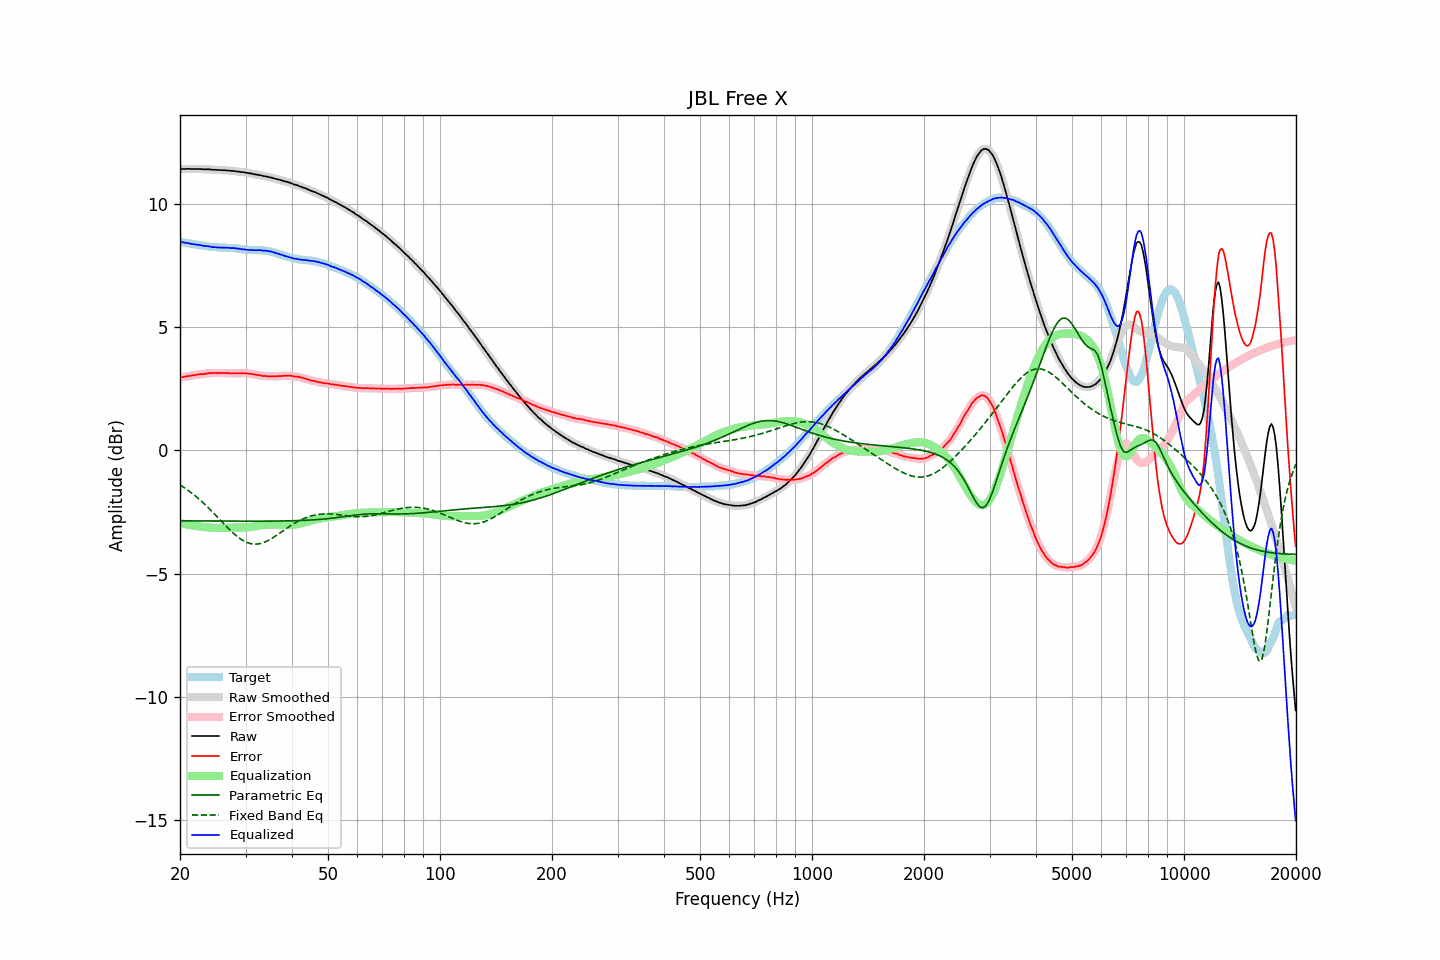

The data file committed next to this chart (first rows):
frequency, raw, error, smoothed, error_smoothed, equalization, parametric_eq, fixed_band_eq, equalized_raw, equalized_smoothed, target
20.00, 11.41, 2.95, 11.41, 2.95, -2.95, -2.86, -1.40, 8.46, 8.46, 8.46
20.20, 11.42, 2.97, 11.42, 2.97, -2.97, -2.86, -1.44, 8.46, 8.45, 8.45
20.40, 11.42, 2.98, 11.42, 2.98, -2.98, -2.86, -1.48, 8.44, 8.44, 8.44
20.61, 11.42, 2.99, 11.43, 2.99, -2.99, -2.86, -1.53, 8.43, 8.43, 8.43
20.81, 11.42, 3.00, 11.43, 3.00, -3.00, -2.86, -1.57, 8.42, 8.42, 8.42
21.02, 11.43, 3.02, 11.43, 3.02, -3.02, -2.86, -1.62, 8.42, 8.41, 8.41
21.23, 11.42, 3.02, 11.43, 3.03, -3.03, -2.86, -1.67, 8.40, 8.40, 8.40
21.44, 11.42, 3.03, 11.42, 3.04, -3.04, -2.86, -1.72, 8.39, 8.39, 8.39
21.66, 11.42, 3.05, 11.42, 3.04, -3.05, -2.86, -1.77, 8.37, 8.37, 8.38
21.87, 11.42, 3.06, 11.42, 3.06, -3.06, -2.86, -1.82, 8.37, 8.37, 8.37
22.09, 11.42, 3.07, 11.42, 3.07, -3.07, -2.86, -1.87, 8.36, 8.36, 8.36
22.31, 11.42, 3.08, 11.42, 3.08, -3.08, -2.86, -1.93, 8.35, 8.35, 8.34
22.54, 11.42, 3.09, 11.42, 3.09, -3.08, -2.86, -1.98, 8.34, 8.34, 8.33
22.76, 11.42, 3.10, 11.42, 3.09, -3.09, -2.86, -2.04, 8.33, 8.33, 8.32
22.99, 11.41, 3.09, 11.42, 3.10, -3.10, -2.86, -2.10, 8.31, 8.31, 8.32
23.22, 11.41, 3.10, 11.41, 3.10, -3.11, -2.86, -2.16, 8.30, 8.30, 8.31
23.45, 11.41, 3.11, 11.41, 3.11, -3.12, -2.86, -2.22, 8.30, 8.30, 8.30
23.69, 11.41, 3.13, 11.41, 3.13, -3.12, -2.87, -2.28, 8.29, 8.29, 8.29
23.92, 11.41, 3.14, 11.41, 3.13, -3.13, -2.87, -2.35, 8.28, 8.28, 8.28
24.16, 11.40, 3.14, 11.40, 3.14, -3.13, -2.87, -2.41, 8.27, 8.27, 8.26
24.40, 11.39, 3.14, 11.40, 3.14, -3.14, -2.87, -2.48, 8.25, 8.26, 8.25
24.65, 11.39, 3.14, 11.39, 3.14, -3.14, -2.87, -2.55, 8.25, 8.25, 8.25
24.89, 11.39, 3.14, 11.39, 3.14, -3.14, -2.87, -2.61, 8.25, 8.24, 8.25
25.14, 11.38, 3.14, 11.39, 3.14, -3.14, -2.87, -2.68, 8.24, 8.24, 8.25
25.39, 11.38, 3.15, 11.38, 3.14, -3.14, -2.87, -2.75, 8.24, 8.24, 8.24
25.65, 11.38, 3.15, 11.38, 3.14, -3.14, -2.87, -2.82, 8.24, 8.23, 8.23
25.91, 11.37, 3.14, 11.38, 3.15, -3.14, -2.87, -2.89, 8.23, 8.23, 8.23
26.16, 11.37, 3.14, 11.37, 3.14, -3.14, -2.87, -2.96, 8.23, 8.23, 8.23
26.43, 11.37, 3.14, 11.37, 3.14, -3.14, -2.87, -3.03, 8.23, 8.23, 8.23
26.69, 11.36, 3.14, 11.37, 3.14, -3.14, -2.87, -3.09, 8.23, 8.23, 8.23
26.96, 11.36, 3.14, 11.36, 3.14, -3.14, -2.87, -3.16, 8.23, 8.22, 8.22
27.23, 11.35, 3.13, 11.35, 3.13, -3.13, -2.87, -3.22, 8.22, 8.22, 8.22
27.50, 11.34, 3.12, 11.35, 3.13, -3.13, -2.87, -3.29, 8.21, 8.22, 8.22
27.77, 11.34, 3.13, 11.34, 3.13, -3.13, -2.87, -3.35, 8.21, 8.21, 8.22
28.05, 11.34, 3.14, 11.34, 3.13, -3.13, -2.87, -3.41, 8.21, 8.21, 8.20
28.33, 11.32, 3.12, 11.33, 3.13, -3.13, -2.87, -3.46, 8.19, 8.20, 8.20
28.62, 11.32, 3.13, 11.32, 3.13, -3.13, -2.87, -3.52, 8.19, 8.19, 8.19
28.90, 11.31, 3.13, 11.31, 3.13, -3.13, -2.87, -3.56, 8.18, 8.18, 8.19
29.19, 11.30, 3.13, 11.31, 3.13, -3.13, -2.87, -3.61, 8.17, 8.17, 8.17
29.48, 11.29, 3.13, 11.30, 3.13, -3.13, -2.87, -3.65, 8.16, 8.16, 8.16
29.78, 11.29, 3.14, 11.29, 3.13, -3.13, -2.87, -3.69, 8.16, 8.16, 8.16
30.08, 11.27, 3.13, 11.28, 3.13, -3.13, -2.87, -3.72, 8.15, 8.15, 8.14
30.38, 11.26, 3.12, 11.26, 3.12, -3.12, -2.87, -3.75, 8.14, 8.14, 8.14
30.68, 11.25, 3.12, 11.25, 3.12, -3.12, -2.87, -3.77, 8.14, 8.14, 8.14
30.99, 11.24, 3.11, 11.24, 3.11, -3.11, -2.87, -3.79, 8.13, 8.13, 8.13
31.30, 11.23, 3.10, 11.23, 3.10, -3.10, -2.87, -3.80, 8.13, 8.13, 8.13
31.61, 11.21, 3.09, 11.22, 3.09, -3.09, -2.87, -3.80, 8.13, 8.13, 8.13
31.93, 11.20, 3.07, 11.20, 3.08, -3.08, -2.87, -3.80, 8.13, 8.13, 8.13
32.24, 11.19, 3.07, 11.19, 3.07, -3.06, -2.87, -3.80, 8.13, 8.13, 8.13
32.57, 11.18, 3.06, 11.18, 3.06, -3.05, -2.87, -3.79, 8.13, 8.13, 8.12
32.89, 11.17, 3.04, 11.17, 3.04, -3.04, -2.87, -3.78, 8.13, 8.12, 8.13
33.22, 11.15, 3.03, 11.15, 3.03, -3.03, -2.87, -3.76, 8.12, 8.12, 8.12
33.55, 11.13, 3.01, 11.14, 3.02, -3.03, -2.87, -3.74, 8.11, 8.11, 8.12
33.89, 11.13, 3.03, 11.13, 3.02, -3.02, -2.87, -3.71, 8.11, 8.11, 8.10
34.23, 11.11, 3.01, 11.11, 3.01, -3.01, -2.87, -3.68, 8.10, 8.10, 8.10
34.57, 11.10, 3.01, 11.10, 3.01, -3.01, -2.87, -3.65, 8.09, 8.09, 8.09
34.92, 11.08, 3.01, 11.09, 3.01, -3.01, -2.87, -3.61, 8.08, 8.08, 8.08
35.27, 11.07, 3.01, 11.07, 3.01, -3.01, -2.87, -3.57, 8.07, 8.06, 8.06
35.62, 11.05, 3.01, 11.05, 3.00, -3.01, -2.87, -3.53, 8.05, 8.05, 8.05
35.97, 11.03, 3.00, 11.03, 3.01, -3.01, -2.87, -3.49, 8.03, 8.03, 8.03
... 635 more rows
